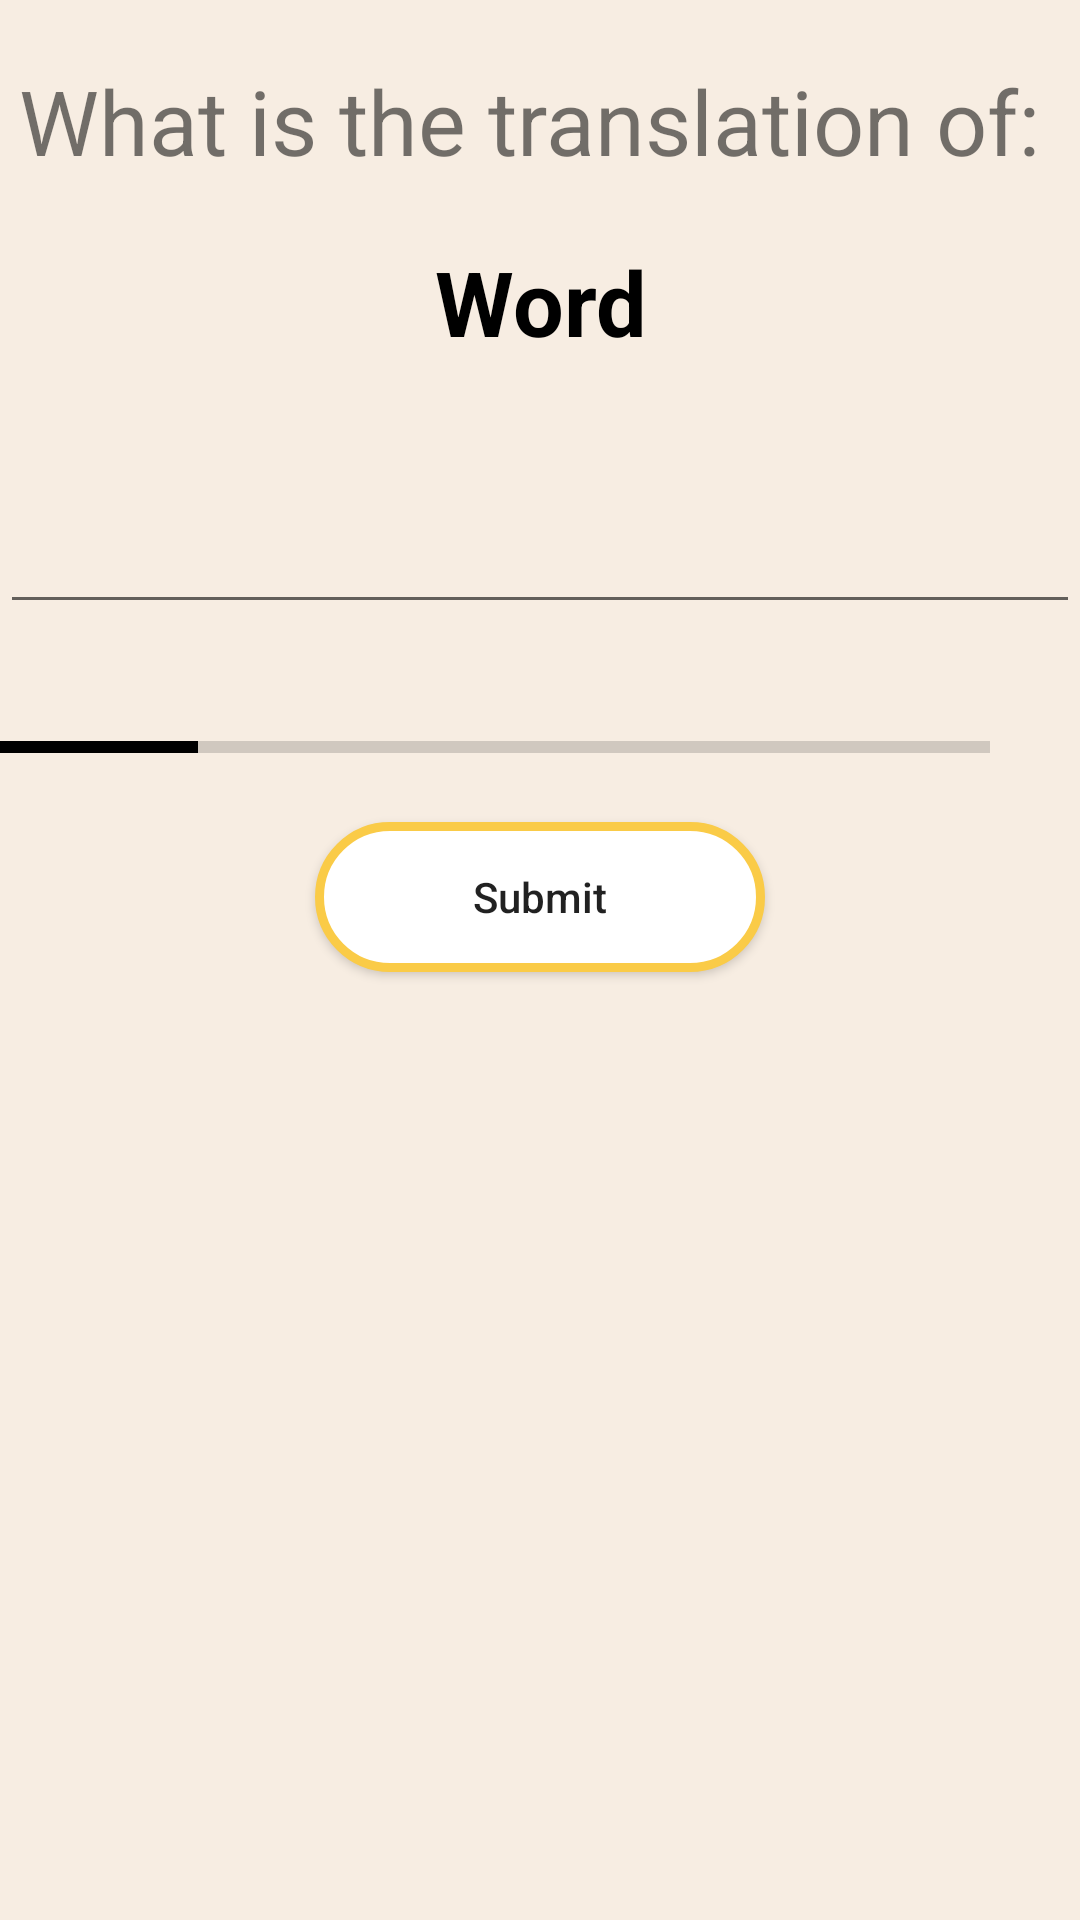

Here is an Android app screen rendered from its layout file. Give the layout XML and the strings, colors and styles it references.
<!-- AndroidManifest.xml: application theme Theme.Vocabulary -->
<!-- res/layout/activity_quiz.xml -->
<?xml version="1.0" encoding="utf-8"?>
<LinearLayout xmlns:android="http://schemas.android.com/apk/res/android"
    xmlns:app="http://schemas.android.com/apk/res-auto"
    xmlns:tools="http://schemas.android.com/tools"
    android:layout_width="match_parent"
    android:layout_height="match_parent"
    tools:context=".ui.QuizActivity"
    android:orientation="vertical"
    android:background="#f7ede2">

    <TextView
        android:layout_width="match_parent"
        android:layout_height="wrap_content"
        android:text="What is the translation of: "
        android:textSize="30sp"
        android:layout_marginTop="20dp"
        android:gravity="center"/>

    <TextView
        android:id="@+id/quiz_word"
        android:layout_width="match_parent"
        android:layout_height="wrap_content"
        android:text="Word"
        android:textSize="30sp"
        android:layout_marginTop="20dp"
        android:gravity="center"
        android:textStyle="bold"
        android:textColor="@color/black"/>
    <EditText
        android:id="@+id/quiz_translation"
        android:layout_width="match_parent"
        android:layout_height="wrap_content"
        android:textSize="30sp"
        android:layout_marginTop="30dp"
        android:textColor="@color/black"
        android:inputType="textCapWords"
        android:gravity="center"
        android:selectAllOnFocus="true"
        />
    <LinearLayout
        android:layout_width="match_parent"
        android:layout_height="wrap_content"
        android:gravity="center_vertical"
        android:layout_marginTop="16dp"
        android:orientation="horizontal">
        <ProgressBar
            android:id="@+id/progressBar"
            android:layout_width="0dp"
            android:layout_height="wrap_content"
            style="?android:attr/progressBarStyleHorizontal"
            android:indeterminate="false"
            android:layout_weight="1"
            android:max="10"
            android:minHeight="50dp"
            android:progress="2"
            android:progressTint="@color/black"/>
        <TextView
            android:id="@+id/tv_progress"
            android:layout_width="wrap_content"
            android:layout_height="wrap_content"
            android:gravity="center"
            android:padding="15dp"
            android:textSize="14sp"
            tools:text="0/10"/>
    </LinearLayout>
    <Button
        android:id="@+id/submit"
        android:layout_width="150dp"
        android:layout_height="50dp"
        android:layout_gravity="center"
        android:text="Submit"
        android:textAllCaps="false"
        app:backgroundTint="@null"
        android:background="@drawable/button_drawable"
        />


</LinearLayout>
<!-- resources referenced by this layout -->
<resources>
  <color name="black">#FF000000</color>
  <!-- drawable button_drawable (drawable) -->
  <?xml version="1.0" encoding="utf-8"?>
  <shape
      android:shape="rectangle"
      xmlns:android="http://schemas.android.com/apk/res/android">
  
      <solid android:color="@color/white"
          />
      <stroke android:color="#FACB47"
              android:width="3dp"/>
      <corners android:radius="50dp"/>
  
  </shape>
  <style name="Theme.Vocabulary" parent="Theme.MaterialComponents.DayNight.NoActionBar">
          
          <item name="colorPrimary">@color/purple_500</item>
          <item name="colorPrimaryVariant">@color/purple_700</item>
          <item name="colorOnPrimary">@color/white</item>
          
          <item name="colorSecondary">@color/teal_200</item>
          <item name="colorSecondaryVariant">@color/teal_700</item>
          <item name="colorOnSecondary">@color/black</item>
          
          <item name="android:statusBarColor" tools:targetApi="l">@color/green</item>
          
      </style>
  <color name="white">#FFFFFFFF</color>
  <color name="purple_500">#FF6200EE</color>
  <color name="purple_700">#FF3700B3</color>
  <color name="teal_200">#FF03DAC5</color>
  <color name="teal_700">#FF018786</color>
  <color name="green">#56ab91</color>
</resources>
